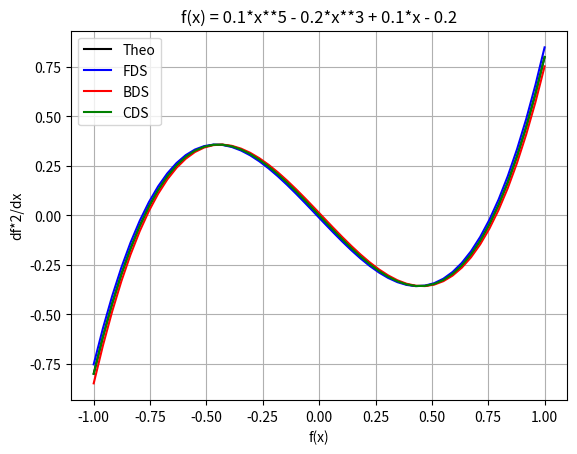

Recreate this plot in Python.
#Find the first and second derivative of the following function withing domain [-1, 1] using forward, backward and central finite difference scheme
#and then plot the graph. 
#Let h = 0.1/0.01/0.001
import numpy as np
# numpy module to handle arrays
import matplotlib.pyplot as plt
# matplotlib module to perform plotting
#defining the function
f = lambda x: 0.1*x**5 - 0.2*x**3 + 0.1*x - 0.2
df = lambda x:0.5*x**4 - 0.6*x**2 + 0.1
df1 = lambda x:2*x**3 - 1.2*x 
#defining the value of h
#for h in range (0.1,0.100,10):
#defining the vector of x, linspace creates an 1-D array and the default value of number of its element is 50--change 
#to 100 if you want
h = 0.01
x = np.linspace(-1,1)
#plt.plot(x,df(x), '-k')
plt.plot(x,df1(x), '-k')

#FDS difference scheme
dff1 = (f(x+h) - f(x))/h
dff2 = (f(x+2*h) - 2*f(x+h) + f(x)) /h**2
#dff2 = (f(x+2*h) - 2*f(x+h) + f(x)) /h**2
#plt.plot(x,dff1, '-b')
plt.plot(x,dff2, '-b')

#BDS difference scheme
dff1 = (f(x) - f (x-h))/h
dff2 = (f(x) - 2*f(x-h) + f(x-2*h)) /h**2
#plt.plot(x,dff1, '-r')
plt.plot(x,dff2, '-r')

#CDS difference scheme
dff1 = (f(x+h) - f (x-h))/(2*h)
dff2 = (f(x+h) - 2*f(x) + f(x-h)) /h**2
#plt.plot(x,dff1, '-g')
plt.plot(x,dff2, '-g')
plt.xlabel('f(x)')
plt.ylabel('df*2/dx')
plt.legend(["Theo", "FDS", "BDS", "CDS"])
plt.grid()
plt.title('f(x) = 0.1*x**5 - 0.2*x**3 + 0.1*x - 0.2')
plt.show()